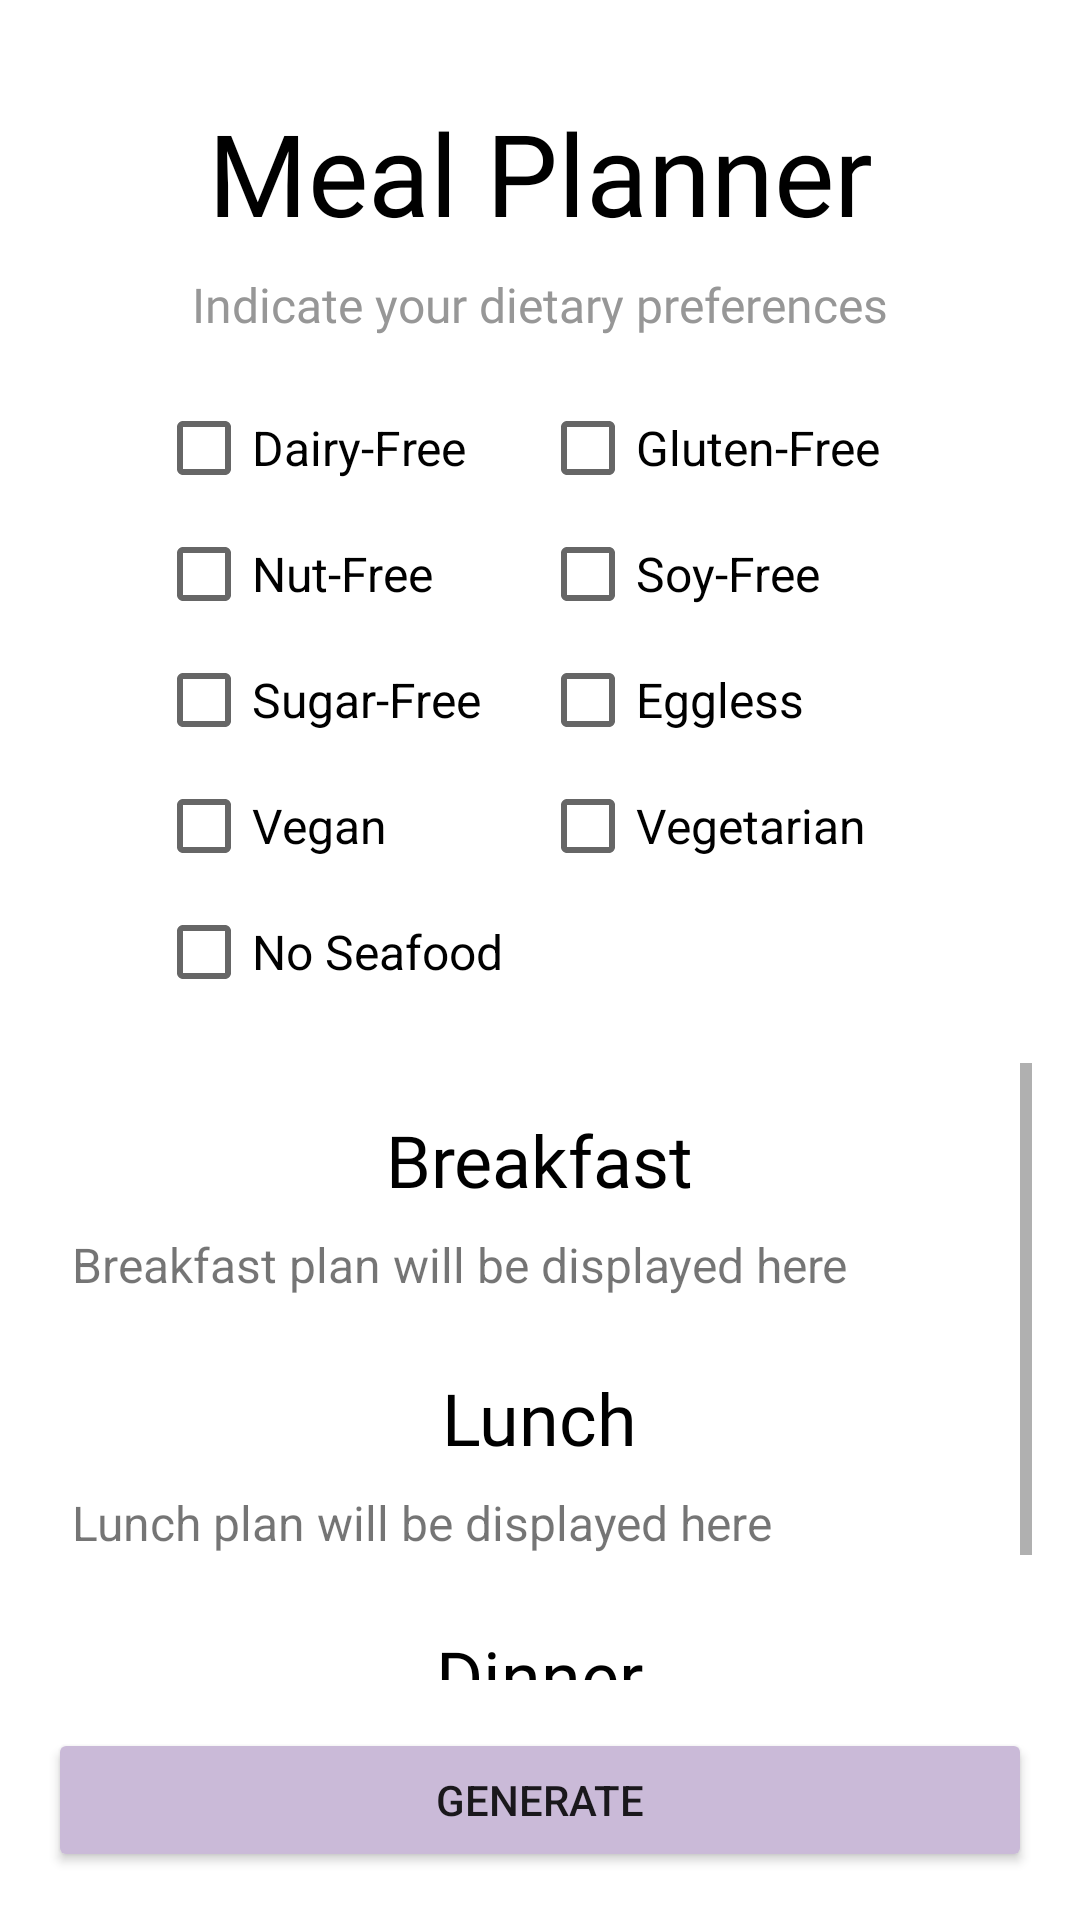

The Android layout XML behind this screen, and the referenced resources:
<!-- AndroidManifest.xml: application theme Theme.MAD24P03Team2 -->
<!-- res/layout/fragment_meal_planner.xml -->
<?xml version="1.0" encoding="utf-8"?>
<FrameLayout xmlns:android="http://schemas.android.com/apk/res/android"
    xmlns:app="http://schemas.android.com/apk/res-auto"
    xmlns:tools="http://schemas.android.com/tools"
    android:layout_width="match_parent"
    android:layout_height="match_parent"
    android:background="@color/white"
    tools:context=".MealPlanner">
    <androidx.constraintlayout.widget.ConstraintLayout
        android:layout_width="match_parent"
        android:layout_height="match_parent"
        android:padding="16dp">

        <TextView
            android:id="@+id/textView6"
            android:layout_width="wrap_content"
            android:layout_height="wrap_content"
            android:layout_marginTop="16dp"
            android:fontFamily="@font/inter_bold"
            android:textColor="@color/black"
            android:textSize="38sp"
            android:text="Meal Planner"
            app:layout_constraintEnd_toEndOf="parent"
            app:layout_constraintStart_toStartOf="parent"
            app:layout_constraintTop_toTopOf="parent" />

        <TextView
            android:id="@+id/textView7"
            android:layout_width="wrap_content"
            android:layout_height="wrap_content"
            android:layout_marginTop="8dp"
            android:fontFamily="@font/inter_regular"
            android:text="Indicate your dietary preferences"
            android:textColor="@color/grey"
            android:textSize="16sp"
            app:layout_constraintEnd_toEndOf="parent"
            app:layout_constraintStart_toStartOf="parent"
            app:layout_constraintTop_toBottomOf="@id/textView6" />

        <LinearLayout
            android:id="@+id/vLinearLayout"
            android:layout_width="256dp"
            android:layout_height="wrap_content"
            android:layout_marginTop="16dp"
            android:orientation="vertical"
            app:layout_constraintEnd_toEndOf="parent"
            app:layout_constraintStart_toStartOf="parent"
            app:layout_constraintTop_toBottomOf="@id/textView7">

            <LinearLayout
                android:id="@+id/hLL1"
                android:layout_width="match_parent"
                android:layout_height="wrap_content"
                android:orientation="horizontal"
                android:paddingVertical="5dp">

                <CheckBox
                    android:id="@+id/checkBoxDairy"
                    android:layout_width="80dp"
                    android:layout_height="wrap_content"
                    android:layout_weight="1"
                    android:text="Dairy-Free"
                    android:textSize="16sp" />

                <CheckBox
                    android:id="@+id/checkBoxGluten"
                    android:layout_width="80dp"
                    android:layout_height="wrap_content"
                    android:layout_weight="1"
                    android:text="Gluten-Free"
                    android:textSize="16sp" />
            </LinearLayout>

            <LinearLayout
                android:id="@+id/hLL2"
                android:layout_width="match_parent"
                android:layout_height="wrap_content"
                android:orientation="horizontal"
                android:paddingVertical="5dp">

                <CheckBox
                    android:id="@+id/checkBoxNuts"
                    android:layout_width="80dp"
                    android:layout_height="wrap_content"
                    android:layout_weight="1"
                    android:text="Nut-Free"
                    android:textSize="16sp" />

                <CheckBox
                    android:id="@+id/checkBoxSoy"
                    android:layout_width="80dp"
                    android:layout_height="wrap_content"
                    android:layout_weight="1"
                    android:text="Soy-Free"
                    android:textSize="16sp" />
            </LinearLayout>

            <LinearLayout
                android:id="@+id/hLL3"
                android:layout_width="match_parent"
                android:layout_height="wrap_content"
                android:orientation="horizontal"
                android:paddingVertical="5dp">

                <CheckBox
                    android:id="@+id/checkBoxSugar"
                    android:layout_width="80dp"
                    android:layout_height="wrap_content"
                    android:layout_weight="1"
                    android:text="Sugar-Free"
                    android:textSize="16sp" />

                <CheckBox
                    android:id="@+id/checkBoxEgg"
                    android:layout_width="80dp"
                    android:layout_height="wrap_content"
                    android:layout_weight="1"
                    android:text="Eggless"
                    android:textSize="16sp" />
            </LinearLayout>

            <LinearLayout
                android:id="@+id/hLL4"
                android:layout_width="match_parent"
                android:layout_height="wrap_content"
                android:orientation="horizontal"
                android:paddingVertical="5dp">

                <CheckBox
                    android:id="@+id/checkBoxVegan"
                    android:layout_width="80dp"
                    android:layout_height="wrap_content"
                    android:layout_weight="1"
                    android:text="Vegan"
                    android:textSize="16sp" />

                <CheckBox
                    android:id="@+id/checkBoxVegeterian"
                    android:layout_width="80dp"
                    android:layout_height="wrap_content"
                    android:layout_weight="1"
                    android:text="Vegetarian"
                    android:textSize="16sp" />
            </LinearLayout>

            <LinearLayout
                android:id="@+id/hLL5"
                android:layout_width="match_parent"
                android:layout_height="wrap_content"
                android:orientation="horizontal"
                android:paddingVertical="5dp">

                <CheckBox
                    android:id="@+id/checkBoxSeafood"
                    android:layout_width="80dp"
                    android:layout_height="wrap_content"
                    android:layout_weight="1"
                    android:text="No Seafood"
                    android:textSize="16sp" />
            </LinearLayout>
        </LinearLayout>

        <ScrollView
            android:layout_width="match_parent"
            android:layout_height="0dp"
            app:layout_constraintTop_toBottomOf="@id/vLinearLayout"
            app:layout_constraintBottom_toTopOf="@id/button3"
            android:layout_marginTop="16dp"
            android:layout_marginBottom="16dp">

            <LinearLayout
                android:layout_width="match_parent"
                android:layout_height="wrap_content"
                android:orientation="vertical">

                <TextView
                    android:id="@+id/textViewBreakfast"
                    android:layout_width="wrap_content"
                    android:layout_height="wrap_content"
                    android:layout_marginTop="16dp"
                    android:fontFamily="@font/inter_bold"
                    android:textColor="@color/black"
                    android:textSize="24sp"
                    android:layout_gravity="center"
                    android:text="Breakfast" />

                <TextView
                    android:id="@+id/textViewBreakfastContent"
                    android:layout_width="match_parent"
                    android:layout_height="wrap_content"
                    android:padding="8dp"
                    android:text="Breakfast plan will be displayed here"
                    android:textSize="16sp" />

                <TextView
                    android:id="@+id/textViewLunch"
                    android:layout_width="wrap_content"
                    android:layout_height="wrap_content"
                    android:layout_marginTop="16dp"
                    android:fontFamily="@font/inter_bold"
                    android:textColor="@color/black"
                    android:textSize="24sp"
                    android:layout_gravity="center"
                    android:text="Lunch" />

                <TextView
                    android:id="@+id/textViewLunchContent"
                    android:layout_width="match_parent"
                    android:layout_height="wrap_content"
                    android:padding="8dp"
                    android:text="Lunch plan will be displayed here"
                    android:textSize="16sp" />

                <TextView
                    android:id="@+id/textViewDinner"
                    android:layout_width="wrap_content"
                    android:layout_height="wrap_content"
                    android:layout_marginTop="16dp"
                    android:fontFamily="@font/inter_bold"
                    android:textColor="@color/black"
                    android:textSize="24sp"
                    android:layout_gravity="center"
                    android:text="Dinner" />

                <TextView
                    android:id="@+id/textViewDinnerContent"
                    android:layout_width="match_parent"
                    android:layout_height="wrap_content"
                    android:padding="8dp"
                    android:text="Dinner plan will be displayed here"
                    android:textSize="16sp" />

            </LinearLayout>
        </ScrollView>

        <Button
            android:id="@+id/button3"
            android:layout_width="match_parent"
            android:layout_height="wrap_content"
            android:text="Generate"
            android:backgroundTint="@color/lavender"
            app:layout_constraintBottom_toBottomOf="parent"
            app:layout_constraintEnd_toEndOf="parent"
            app:layout_constraintStart_toStartOf="parent" />

    </androidx.constraintlayout.widget.ConstraintLayout>
</FrameLayout>
<!-- resources referenced by this layout -->
<resources>
  <color name="black">#FF000000</color>
  <color name="grey">#979797</color>
  <color name="lavender">#CABAD8</color>
  <color name="white">#FFFFFFFF</color>
  <style name="Theme.MAD24P03Team2" parent="Base.Theme.MAD24P03Team2" />
  <style name="Base.Theme.MAD24P03Team2" parent="Theme.AppCompat.Light.NoActionBar">
          <item name="android:forceDarkAllowed">false</item>
          
          
      </style>
</resources>
